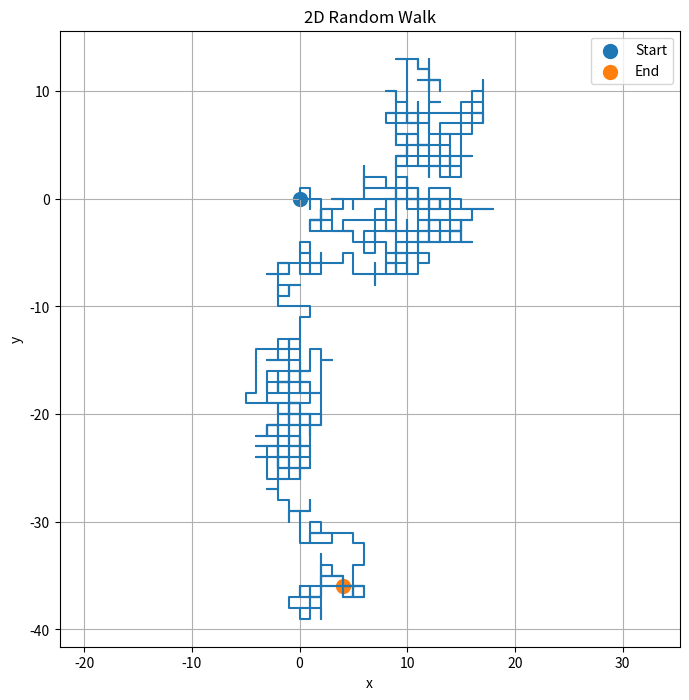
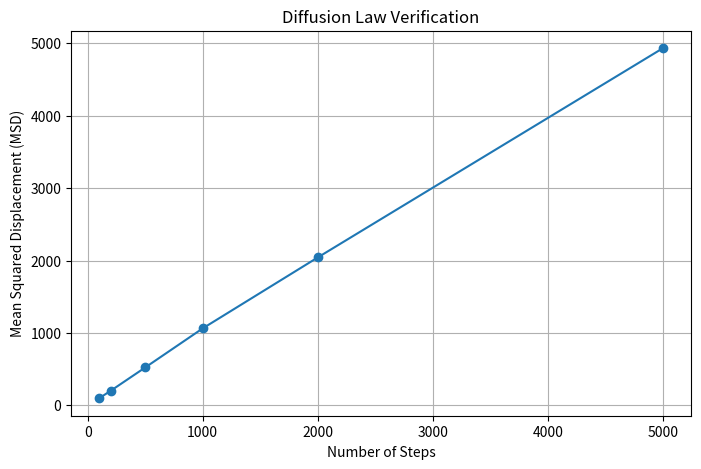

These charts were generated, in order, by the following Python code:
import numpy as np
import matplotlib.pyplot as plt

# =====================================
# PART 1: SINGLE RANDOM WALK
# =====================================

n_steps = 1000

x = [0]
y = [0]

for i in range(n_steps):

    direction = np.random.randint(0, 4)

    if direction == 0:
        x.append(x[-1] + 1)
        y.append(y[-1])

    elif direction == 1:
        x.append(x[-1] - 1)
        y.append(y[-1])

    elif direction == 2:
        x.append(x[-1])
        y.append(y[-1] + 1)

    else:
        x.append(x[-1])
        y.append(y[-1] - 1)

distance = np.sqrt(x[-1]**2 + y[-1]**2)

print("Final Distance from Origin =", distance)

plt.figure(figsize=(8,8))

plt.plot(x, y)

plt.scatter(0, 0, s=100, label="Start")

plt.scatter(x[-1], y[-1], s=100, label="End")

plt.title("2D Random Walk")

plt.xlabel("x")
plt.ylabel("y")

plt.grid()
plt.axis("equal")

plt.legend()

plt.savefig("random_walk.png", dpi=300)

plt.show()

# =====================================
# PART 2: DIFFUSION ANALYSIS
# =====================================

n_walks = 1000

step_values = [100, 200, 500, 1000, 2000, 5000]

msd_values = []

for n_steps in step_values:

    distances_squared = []

    for walk in range(n_walks):

        x = 0
        y = 0

        for step in range(n_steps):

            direction = np.random.randint(0, 4)

            if direction == 0:
                x += 1

            elif direction == 1:
                x -= 1

            elif direction == 2:
                y += 1

            else:
                y -= 1

        r_squared = x**2 + y**2

        distances_squared.append(r_squared)

    mean_r_squared = np.mean(distances_squared)

    msd_values.append(mean_r_squared)

    print(f"Steps = {n_steps}")
    print(f"MSD = {mean_r_squared}")
    print()

# =====================================
# PART 3: DIFFUSION LAW PLOT
# =====================================

plt.figure(figsize=(8,5))

plt.plot(step_values, msd_values, marker='o')

plt.xlabel("Number of Steps")

plt.ylabel("Mean Squared Displacement (MSD)")

plt.title("Diffusion Law Verification")

plt.grid()

plt.savefig("msd_plot.png", dpi=300)

plt.show()
